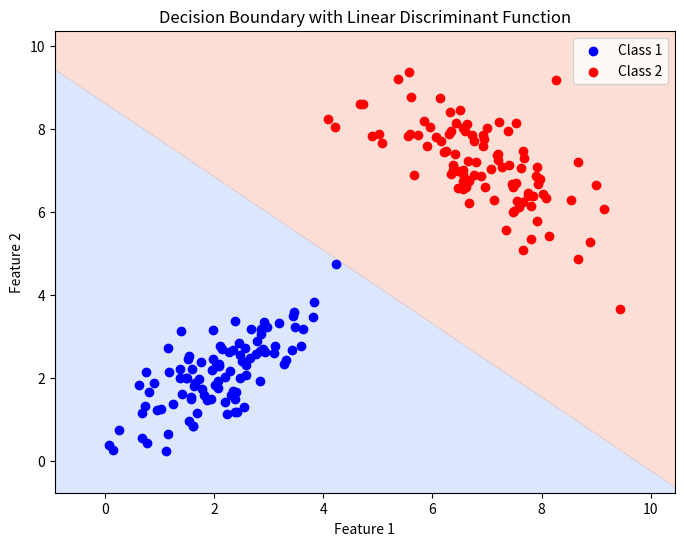

The script that saved this image:
import numpy as np
import matplotlib.pyplot as plt

# Step 1: Generate the Dataset
np.random.seed(42)  # For reproducibility

# Generate data for class 1 (mean=[2, 2], covariance=[[1, 0.8], [0.8, 1]])
class_1 = np.random.multivariate_normal([2, 2], [[1, 0.8], [0.8, 1]], 100)

# Generate data for class 2 (mean=[7, 7], covariance=[[1, -0.6], [-0.6, 1]])
class_2 = np.random.multivariate_normal([7, 7], [[1, -0.6], [-0.6, 1]], 100)

# Combine the data and create labels (0 for class 1, 1 for class 2)
X = np.vstack([class_1, class_2])
y = np.array([0] * 100 + [1] * 100)

# Step 2: Compute Linear Discriminant Function Parameters
# Calculate means of each class
mean_1 = np.mean(class_1, axis=0)
mean_2 = np.mean(class_2, axis=0)

# Calculate the shared covariance matrix (assuming equal covariance)
cov_1 = np.cov(class_1.T)
cov_2 = np.cov(class_2.T)
cov_shared = (cov_1 + cov_2) / 2

# Compute the weights and bias
w = np.linalg.inv(cov_shared) @ (mean_2 - mean_1)  # Weight vector
b = -0.5 * (mean_2.T @ np.linalg.inv(cov_shared) @ mean_2 - mean_1.T @ np.linalg.inv(cov_shared) @ mean_1)

# Step 3: Define the Discriminant Function and Classifier
# Define the discriminant function
def discriminant_function(x):
    return np.dot(w, x) + b

# Define the classifier
def classify(x):
    return 1 if discriminant_function(x) > 0 else 0

# Apply the classification to all data points
y_pred = np.array([classify(point) for point in X])

# Step 4: Evaluate the Classification Accuracy
accuracy = np.mean(y_pred == y)
print(f'Classification Accuracy: {accuracy:.2f}')

# Step 5: Visualize the Decision Boundary
# Create a mesh grid for visualization
xx, yy = np.meshgrid(np.linspace(X[:, 0].min() - 1, X[:, 0].max() + 1, 100),
                     np.linspace(X[:, 1].min() - 1, X[:, 1].max() + 1, 100))

# Calculate the decision boundary
Z = np.array([discriminant_function(np.array([x, y])) for x, y in zip(xx.ravel(), yy.ravel())])
Z = Z.reshape(xx.shape)

# Plot the decision boundary and data points
plt.figure(figsize=(8, 6))
plt.contourf(xx, yy, Z, levels=0, cmap='coolwarm', alpha=0.3)
plt.scatter(class_1[:, 0], class_1[:, 1], color='blue', label='Class 1')
plt.scatter(class_2[:, 0], class_2[:, 1], color='red', label='Class 2')
plt.xlabel('Feature 1')
plt.ylabel('Feature 2')
plt.title('Decision Boundary with Linear Discriminant Function')
plt.legend()
plt.show()
